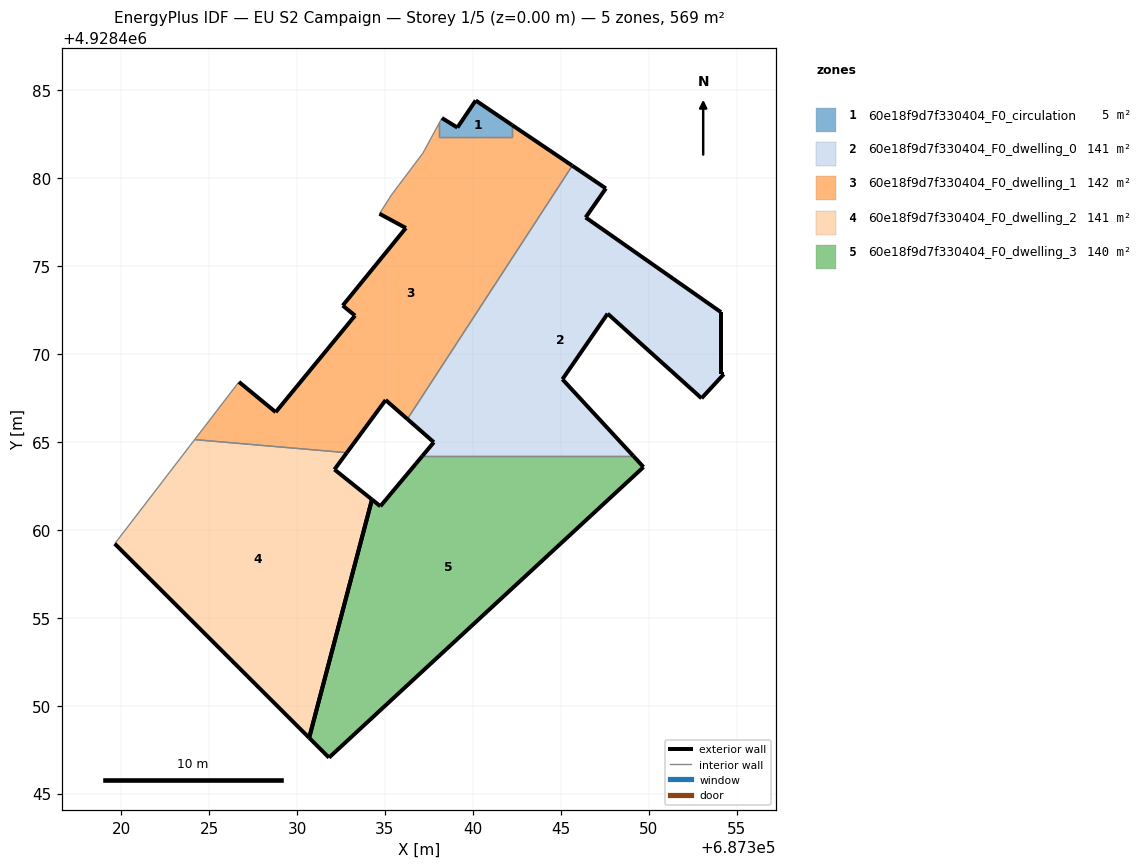
=== STOREY PLAN SPEC (per zone: floor XY polygon, exterior-wall plan segments, windows/doors) ===
zone 1: 60e18f9d7f330404_F0_circulation  (5.0 m²)
  floor: (687342.23, 4928482.33) (687342.23, 4928483.00) (687340.16, 4928484.41) (687339.12, 4928482.87) (687338.24, 4928483.41) (687338.09, 4928483.12) (687338.09, 4928482.33)
  exterior wall: (687338.24, 4928483.41) – (687339.12, 4928482.87)  [1.0 m]
  exterior wall: (687339.12, 4928482.87) – (687340.16, 4928484.41)  [1.9 m]
  exterior wall: (687340.16, 4928484.41) – (687342.23, 4928483.00)  [2.5 m]
  interior walls: 4
zone 2: 60e18f9d7f330404_F0_dwelling_0  (140.7 m²)
  floor: (687353.00, 4928467.47) (687354.26, 4928468.84) (687354.10, 4928468.84) (687354.10, 4928472.37) (687346.41, 4928477.75) (687347.56, 4928479.41) (687345.65, 4928480.70) (687336.28, 4928466.29) (687337.78, 4928464.97) (687337.13, 4928464.20) (687349.11, 4928464.20) (687345.09, 4928468.55) (687347.66, 4928472.29)
  exterior wall: (687353.00, 4928467.47) – (687347.66, 4928472.29)  [7.2 m]
  exterior wall: (687347.66, 4928472.29) – (687345.09, 4928468.55)  [4.5 m]
  exterior wall: (687345.09, 4928468.55) – (687349.11, 4928464.20)  [5.9 m]
  exterior wall: (687337.13, 4928464.20) – (687337.78, 4928464.97)  [1.0 m]
  exterior wall: (687337.78, 4928464.97) – (687336.28, 4928466.29)  [2.0 m]
  exterior wall: (687345.65, 4928480.70) – (687347.56, 4928479.41)  [2.3 m]
  exterior wall: (687347.56, 4928479.41) – (687346.41, 4928477.75)  [2.0 m]
  exterior wall: (687346.41, 4928477.75) – (687354.10, 4928472.37)  [9.4 m]
  exterior wall: (687354.10, 4928472.37) – (687354.10, 4928468.84)  [3.5 m]
  exterior wall: (687354.10, 4928468.84) – (687354.26, 4928468.84)  [0.2 m]
  exterior wall: (687354.26, 4928468.84) – (687353.00, 4928467.47)  [1.9 m]
  interior walls: 2
zone 3: 60e18f9d7f330404_F0_dwelling_1  (141.6 m²)
  floor: (687336.28, 4928466.29) (687345.65, 4928480.70) (687342.23, 4928483.00) (687342.23, 4928482.33) (687338.09, 4928482.33) (687338.09, 4928483.12) (687338.03, 4928483.01) (687337.16, 4928481.42) (687335.37, 4928479.04) (687334.69, 4928477.96) (687336.19, 4928477.16) (687332.60, 4928472.75) (687333.30, 4928472.17) (687328.79, 4928466.69) (687326.70, 4928468.41) (687324.18, 4928465.12) (687332.83, 4928464.38) (687335.04, 4928467.38)
  exterior wall: (687336.28, 4928466.29) – (687335.04, 4928467.38)  [1.6 m]
  exterior wall: (687335.04, 4928467.38) – (687332.83, 4928464.38)  [3.7 m]
  exterior wall: (687326.70, 4928468.41) – (687328.79, 4928466.69)  [2.7 m]
  exterior wall: (687328.79, 4928466.69) – (687333.30, 4928472.17)  [7.1 m]
  exterior wall: (687333.30, 4928472.17) – (687332.60, 4928472.75)  [0.9 m]
  exterior wall: (687332.60, 4928472.75) – (687336.19, 4928477.16)  [5.7 m]
  exterior wall: (687336.19, 4928477.16) – (687334.69, 4928477.96)  [1.7 m]
  exterior wall: (687342.23, 4928483.00) – (687345.65, 4928480.70)  [4.1 m]
  interior walls: 10
zone 4: 60e18f9d7f330404_F0_dwelling_2  (141.5 m²)
  floor: (687330.69, 4928448.17) (687334.26, 4928461.72) (687332.13, 4928463.43) (687332.83, 4928464.38) (687324.18, 4928465.12) (687319.64, 4928459.21)
  exterior wall: (687332.83, 4928464.38) – (687332.13, 4928463.43)  [1.2 m]
  exterior wall: (687332.13, 4928463.43) – (687334.26, 4928461.72)  [2.7 m]
  exterior wall: (687330.69, 4928448.17) – (687319.64, 4928459.21)  [15.6 m]
  exterior wall: (687334.26, 4928461.72) – (687330.69, 4928448.17)  [14.0 m]
  interior walls: 2
zone 5: 60e18f9d7f330404_F0_dwelling_3  (139.8 m²)
  floor: (687349.70, 4928463.57) (687349.11, 4928464.20) (687337.13, 4928464.20) (687334.74, 4928461.34) (687334.26, 4928461.72) (687330.69, 4928448.17) (687331.82, 4928447.05)
  exterior wall: (687331.82, 4928447.05) – (687330.69, 4928448.17)  [1.6 m]
  exterior wall: (687334.26, 4928461.72) – (687334.74, 4928461.34)  [0.6 m]
  exterior wall: (687334.74, 4928461.34) – (687337.13, 4928464.20)  [3.7 m]
  exterior wall: (687349.11, 4928464.20) – (687349.70, 4928463.57)  [0.9 m]
  exterior wall: (687349.70, 4928463.57) – (687331.82, 4928447.05)  [24.3 m]
  exterior wall: (687330.69, 4928448.17) – (687334.26, 4928461.72)  [14.0 m]
  interior walls: 1

=== DERIVED (storey summary) ===
Building: EU S2 Campaign
Storey: 1 of 5  (floor level z = 0.00 m)
Storey gross floor area: 568.7 m²
Zones on this storey: 5
  - 60e18f9d7f330404_F0_circulation: floor 5.0 m²; exterior wall 5.4 m (16.2 m²); WWR 0.0%
  - 60e18f9d7f330404_F0_dwelling_0: floor 140.7 m²; exterior wall 39.9 m (119.7 m²); WWR 0.0%
  - 60e18f9d7f330404_F0_dwelling_1: floor 141.6 m²; exterior wall 27.6 m (82.8 m²); WWR 0.0%
  - 60e18f9d7f330404_F0_dwelling_2: floor 141.5 m²; exterior wall 33.5 m (100.6 m²); WWR 0.0%
  - 60e18f9d7f330404_F0_dwelling_3: floor 139.8 m²; exterior wall 45.2 m (135.5 m²); WWR 0.0%
Zone adjacency (shared interzone walls):
  - 60e18f9d7f330404_F0_circulation ↔ 60e18f9d7f330404_F0_dwelling_1
  - 60e18f9d7f330404_F0_dwelling_0 ↔ 60e18f9d7f330404_F0_dwelling_1
  - 60e18f9d7f330404_F0_dwelling_0 ↔ 60e18f9d7f330404_F0_dwelling_3
  - 60e18f9d7f330404_F0_dwelling_1 ↔ 60e18f9d7f330404_F0_dwelling_2